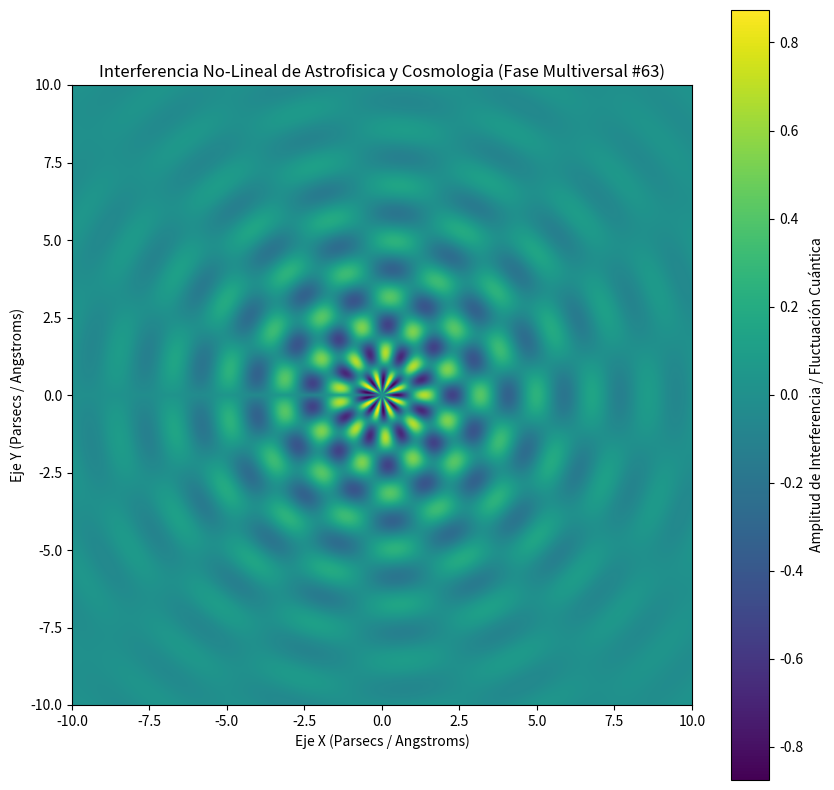

Write Python code to recreate this figure.
%matplotlib inline
# Simulación Multiversal: Astrofisica y Cosmologia - Variante 63
import numpy as np
import matplotlib.pyplot as plt

# Parámetros Físicos No-Lineales
omega_1 = 3.476
omega_2 = 8.449
lambda_decay = 0.279
phase_shift = 3.012

x = np.linspace(-10, 10, 800)
y = np.linspace(-10, 10, 800)
X, Y = np.meshgrid(x, y)

# Dinámica de Fluidos / Campos Tensor-Escalares (Fase Multiversal)
R = np.sqrt(X**2 + Y**2) + 1e-5
Z = (np.sin(omega_1 * R + phase_shift) * np.cos(omega_2 * np.arctan2(Y, X))) * np.exp(-lambda_decay * R)

plt.figure(figsize=(10, 10))
plt.imshow(Z, cmap='viridis', extent=[-10, 10, -10, 10], origin='lower')
plt.colorbar(label='Amplitud de Interferencia / Fluctuación Cuántica')
plt.title(r'Interferencia No-Lineal de Astrofisica y Cosmologia (Fase Multiversal #63)')
plt.xlabel('Eje X (Parsecs / Angstroms)')
plt.ylabel('Eje Y (Parsecs / Angstroms)')
plt.show()
